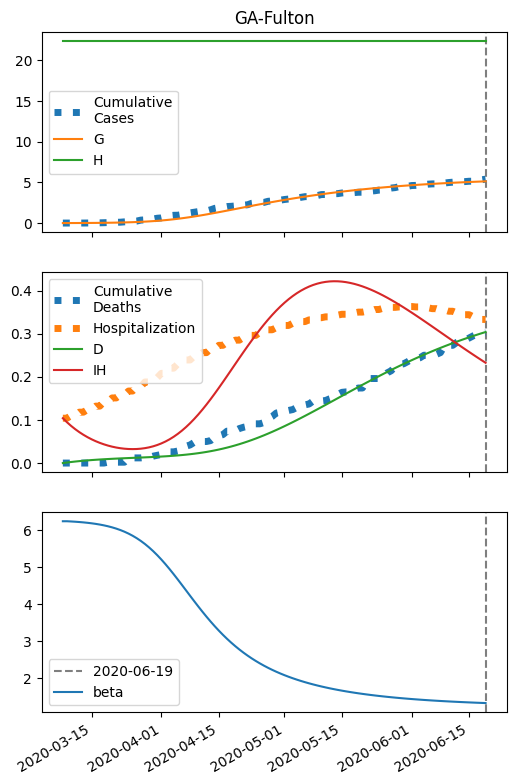

Source data for this figure (header and first rows):
series, 2020-03-08, 2020-03-09, 2020-03-10, 2020-03-11, 2020-03-12, 2020-03-13, 2020-03-14, 2020-03-15, 2020-03-16, 2020-03-17, 2020-03-18, 2020-03-19, 2020-03-20, 2020-03-21, 2020-03-22, 2020-03-23, 2020-03-24, 2020-03-25, 2020-03-26, 2020-03-27, 2020-03-28, 2020-03-29, 2020-03-30
S, 44728, 44727, 44725, 44723, 44721, 44719, 44716, 44712, 44708, 44703, 44697, 44691, 44683, 44673, 44663, 44650, 44635, 44619, 44599, 44577, 44551, 44523, 44490
I, 5.0, 5.913, 6.992, 8.265, 9.767, 11.54, 13.63, 16.08, 18.97, 22.36, 26.34, 30.99, 36.43, 42.77, 50.14, 58.69, 68.56, 79.92, 92.93, 107.8, 124.6, 143.5, 164.7
IH, 104.0, 94.69, 86.26, 78.65, 71.78, 65.61, 60.07, 55.11, 50.72, 46.83, 43.44, 40.52, 38.06, 36.03, 34.45, 33.3, 32.6, 32.36, 32.6, 33.33, 34.59, 36.41, 38.82
IN, 0.2, 0.362, 0.5297, 0.7088, 0.9047, 1.123, 1.372, 1.656, 1.985, 2.366, 2.811, 3.33, 3.937, 4.646, 5.474, 6.44, 7.564, 8.869, 10.38, 12.13, 14.13, 16.43, 19.05
D, 0.01, 1.295, 2.465, 3.531, 4.503, 5.391, 6.201, 6.944, 7.625, 8.252, 8.83, 9.367, 9.868, 10.34, 10.78, 11.21, 11.62, 12.02, 12.42, 12.83, 13.24, 13.67, 14.12
R, 0.0, 8.268, 15.83, 22.76, 29.11, 34.97, 40.37, 45.38, 50.06, 54.45, 58.61, 62.58, 66.42, 70.18, 73.91, 77.68, 81.53, 85.55, 89.8, 94.35, 99.29, 104.7, 110.7
G, 5.0, 6.313, 7.865, 9.698, 11.86, 14.41, 17.42, 20.97, 25.14, 30.05, 35.82, 42.58, 50.5, 59.75, 70.55, 83.11, 97.67, 114.5, 133.9, 156.2, 181.6, 210.5, 243.2
H, 22364, 22364, 22364, 22364, 22364, 22364, 22364, 22364, 22364, 22364, 22364, 22364, 22364, 22364, 22364, 22364, 22364, 22364, 22364, 22364, 22364, 22364, 22364
beta, 6.248, 6.248, 6.242, 6.235, 6.227, 6.217, 6.206, 6.192, 6.177, 6.158, 6.137, 6.112, 6.083, 6.049, 6.01, 5.965, 5.914, 5.856, 5.79, 5.715, 5.632, 5.541, 5.44
